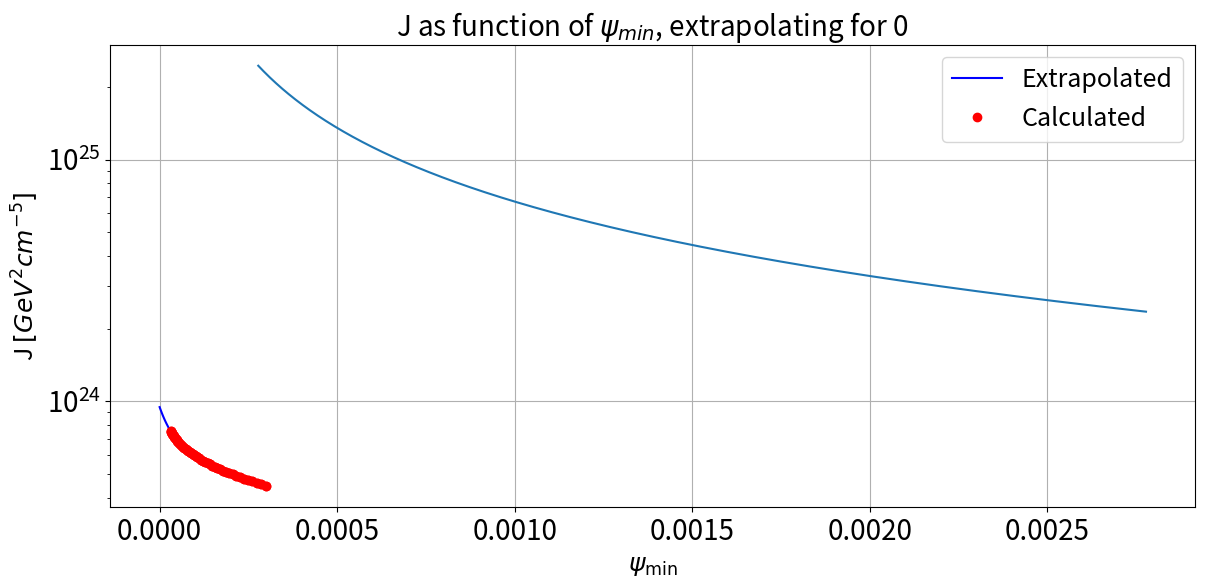

Write Python code to recreate this figure.
import numpy as np
import matplotlib
import matplotlib.pyplot as plt
import pandas as pd
import math
from scipy.constants import *
from scipy.optimize import root
from scipy.integrate import *
from scipy.interpolate import interp1d
# matplotlib.rcParams['text.usetex'] = True
# matplotlib.rcParams['text.latex.unicode'] = True
%matplotlib inline


"""Units________________________________________________________________________________________________________________"""
eV      = 1                                                                                                  #Electron volt
J       = eV / e                                                                                                     #Joule
s       = 1 / (hbar * J)                                                                                            #Second
m       = s / c                                                                                                      #Meter
kg      = J * c**(2)                                                                                             #Kilograms
K       = J * k                                                                                                     #Kelvin

"""Constants____________________________________________________________________________________________________________""" 

G       = value("Newtonian constant of gravitation") * (m**3 / (kg * s**2))                                #Newton constant
M_pl    = value('Planck mass') * kg                                                                            #Planck mass
M_sun   = 1.989e30 * kg                                                                                         #Solar mass
GeV     = 1.0e9 * eV                                                                                    #Giga electron volt
MeV     = 1.0e6 * eV                                                                                    #Mega electron volt
G_f     = value('Fermi coupling constant') * GeV**-2                                                        #Fermi constant
T_CMB   = 2.725 * K                                                                                        #CMB temperature
pc      = 3.085e16 * m                                                                                              #Parsec
kpc     = 1.0e3 * pc                                                                                           #Kilo parsec
Mpc     = 1.0e6 * pc                                                                                           #Mega parsec
km      = 1.0e3 * m                                                                                               #Kilomter
cm      = 1.0e-2 * m                                                                                            #Centimeter
H       = 67.8 * (km / s) / Mpc                                                                           #Hubble constant
h_hub   = H / (1.0e5 * (m / s) / Mpc)                                                              #Reduced hubble constant
rho_c   = 1.9e-26 * h_hub**2 * kg / m**3                                                                  #Critical density
zheta_3 = 1.202                                                                              #Zheta funtion with argument 3

Delta = 18 * np.pi**2                                                             #Overdensity halos compared to background
c_vir = 10                                                                                              #Halo concentration
M     = 1.0e12 * M_sun                                                                                      #Mass of galaxy
d_gal = 8178 * pc                                                                              #Distance to galactic center

def f_rvir(M):
    """Calculates virualised radius
    Input: single value, output: single value"""
    return (3 * M / (4 * np.pi * Delta * rho_c))**(1./3)

def f_rs(M):
    """Calculates scale radius
    Input: single value, output: single value"""
    return f_rvir(M) / c_vir

def f_rhos(M):
    """Calculates density normalisation factor
    Input: single value, output: single value"""
    return M / (4 * np.pi * f_rs(M)**3 * (np.log(1 + c_vir) - c_vir / (1 + c_vir)))

r_s = f_rs(M)                                                                                                 #Scale radius
r_vir = f_rvir(M)                                                                                        #Virualised radius
rho_s = f_rhos(M)                                                                                    #Density normalisation

def rho(r,r_s = r_s,rho_s = rho_s):
    """Calculates density profile
    Input: 1D array, output: 1D array"""
    x = r/r_s
    return rho_s / (x * (x+1)**2)

print('rho_s= %s'%(f_rhos(M) / GeV * cm**3))
print('Virial radius = %s'%(f_rvir(M)/kpc))
print('Scale radius = %s'%(f_rs(M)/kpc))

def f_rl(l,psi,d=d_gal):
    """Calculates r as a function of line of sight
    Input: 1 array and 1 single value, output: array"""
    return np.sqrt(l**2 + d**2 - 2 * d * l * np.cos(psi))

def integrand(l,psi):
    """Integrand of dJ/dOmega, to be integrated over dl
    Input: 1 array and 1 single value, output: 1D array""" 
    r = f_rl(l,psi)
    return rho(r)**2

def dJdO(psi,d=d_gal):
    """Calculates dJ/dOmega by integration over dl
    Input: single value, output: single value"""
    l_min = 0
    l_max = 10 * d
    return quad(integrand,l_min,l_max,args=(psi,))
#domega = 2pi sinpsi dpsi
def dJdpsi(psi,d=d_gal):
    """Returns dJ/dpsi
    Input: single value, output: single value"""
    return dJdO(psi)[0] * 2 * np.pi #* np.sin(psi)

arr_psi=np.linspace(np.pi/3600,np.pi/360,1000)                            #Angles close to galactic center up to 45 degrees
L_dJdO = []                                                                       #List to contain dJ/dOmega for all angles

for psi in arr_psi:                                                                   #Calculating dJ/dOmega for all angles
    dJ=dJdO(psi)
    L_dJdO.append(dJ[0])
arr_dJdO = np.asarray(L_dJdO)

plt.figure(1,figsize=(14, 6))                                                                       #Plot showing dJ/dOmega
plt.plot(arr_psi/np.pi,arr_dJdO*cm**5/GeV**2)
plt.xlabel(r'radians in $\pi$',fontsize = 18)
plt.ylabel(r'$\frac{d\>J}{d\Omega}$ $[GeV^2cm^{-5}]$',fontsize = 18)
plt.tick_params(axis='both', which='major', labelsize=20)
plt.title(r'Differential $J$-factor as function of $\psi$ ', fontsize=20)
plt.grid(True)
plt.show()

L_J = []                                                                                      #List to contain values for J
divisions = np.logspace(np.log10(1.0e4),np.log10(1.0e5),50)                   #Array to set multiple values for minimal psi
psi_min = np.pi / divisions                                           #Setting minimum angle, close to center of the galaxy
for angle in psi_min:
    L_J.append(quad(dJdpsi,angle,np.pi/360)[0]*(cm**5)/(GeV**2))

plt.figure(1,figsize=(14, 6))        #Figure plotting integral of J 0.5 degrees from galactic center, varying minimal angle
plt.semilogy(psi_min[1:], L_J[1:], 'r-o')
plt.xlabel(r'$\psi_{\rm min}$',fontsize = 18)
plt.ylabel(r'J $[GeV^2cm^{-5}]$',fontsize = 18)
plt.tick_params(axis='both', which='major', labelsize=20)
plt.title(r'J as function of $\theta_{min}$ ', fontsize=20)
plt.grid(True)
plt.show()

def poly(x_fit,y_fit,deg,x):
    """Fits a polynomial through the data
    Input: 2 1D arrays, 1 single value and 1D array, output: 1D array"""
    output = 0
    fit = np.polyfit(x_fit,y_fit,deg)
    for i in range(deg+1):
        output += fit[i] * x**(deg-i)
    return output

psi = np.linspace(0,0.0003,100)                                                     #Setting a linespace for minimum angles

plt.figure(1,figsize=(14, 6))         #Figure plotting integral of J 0.5 degrees from galactic center, extrapolated to zero
plt.semilogy(psi, poly(psi_min,L_J,7,psi), 'b-',label = 'Extrapolated')
plt.semilogy(psi_min[1:], L_J[1:], 'ro',label = 'Calculated')
plt.xlabel(r'$\psi_{\rm min}$',fontsize = 18)
plt.ylabel(r'J $[GeV^2cm^{-5}]$',fontsize = 18)
plt.tick_params(axis='both', which='major', labelsize=20)
plt.title(r'J as function of $\psi_{min}$, extrapolating for 0 ', fontsize=20)
plt.legend(prop=dict(size=18))
plt.grid(True)

final_value = poly(psi_min,L_J,7,psi)[0] / 1.0e23
print ('As a final value for J we find: %.2f e23 GeV^2 cm^-5' % final_value)